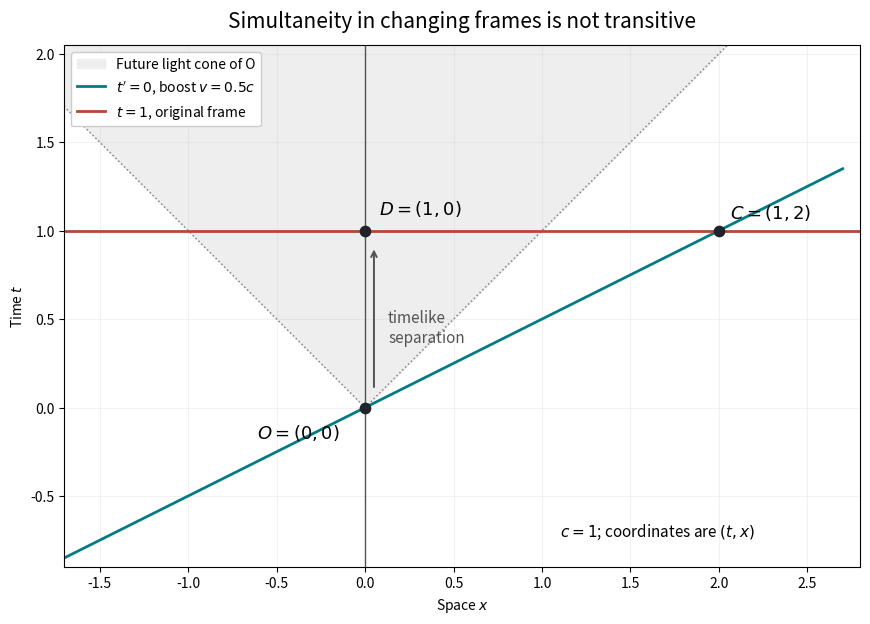

Write the Python code that produced this figure. (Note: this script raises an exception after producing the figure.)
"""Original mixed-frame simultaneity diagram; write PNG into the working directory."""
from pathlib import Path
import matplotlib
matplotlib.use('Agg')
import matplotlib.pyplot as plt
import numpy as np

fig, ax = plt.subplots(figsize=(8.8, 6.2), dpi=150, facecolor='white')
ax.set_facecolor('white')
x = np.linspace(-1.8, 2.7, 400)
ax.fill_between(x, np.abs(x), 2.1, where=np.abs(x) <= 2.1,
                color='#eeeeee', label='Future light cone of O')
ax.plot(x, np.abs(x), color='#858585', lw=1.1, linestyle=':')
ax.plot(x, .5*x, color='#007c83', lw=2.0, label=r"$t'=0$, boost $v=0.5c$")
ax.axhline(1, color='#b54831', lw=2.0, label=r'$t=1$, original frame')
ax.axvline(0, color='#535353', lw=1.0)
ax.scatter([0, 2, 0], [0, 1, 1], s=55, color='#20232a', zorder=5)
ax.annotate(r'$O=(0,0)$', (0,0), xytext=(-78,-22), textcoords='offset points', fontsize=13)
ax.annotate(r'$C=(1,2)$', (2,1), xytext=(8,9), textcoords='offset points', fontsize=13)
ax.annotate(r'$D=(1,0)$', (0,1), xytext=(10,12), textcoords='offset points', fontsize=13)
ax.annotate('', xy=(.05,.91), xytext=(.05,.10), arrowprops=dict(arrowstyle='->', color='#535353', lw=1.4))
ax.text(.13,.45, 'timelike\nseparation', fontsize=11, va='center', color='#535353')
ax.text(1.10, -.73, r'$c=1$; coordinates are $(t,x)$', fontsize=11)
ax.set(xlim=(-1.7,2.8), ylim=(-.9,2.05), xlabel=r'Space $x$', ylabel=r'Time $t$')
ax.set_aspect('equal', adjustable='box')
ax.set_title('Simultaneity in changing frames is not transitive', fontsize=15, pad=13)
ax.legend(loc='upper left', framealpha=1, fontsize=10)
ax.grid(alpha=.16)
fig.tight_layout()
fig.savefig(Path.cwd() / Path(__file__).with_suffix('.png').name, facecolor='white')
